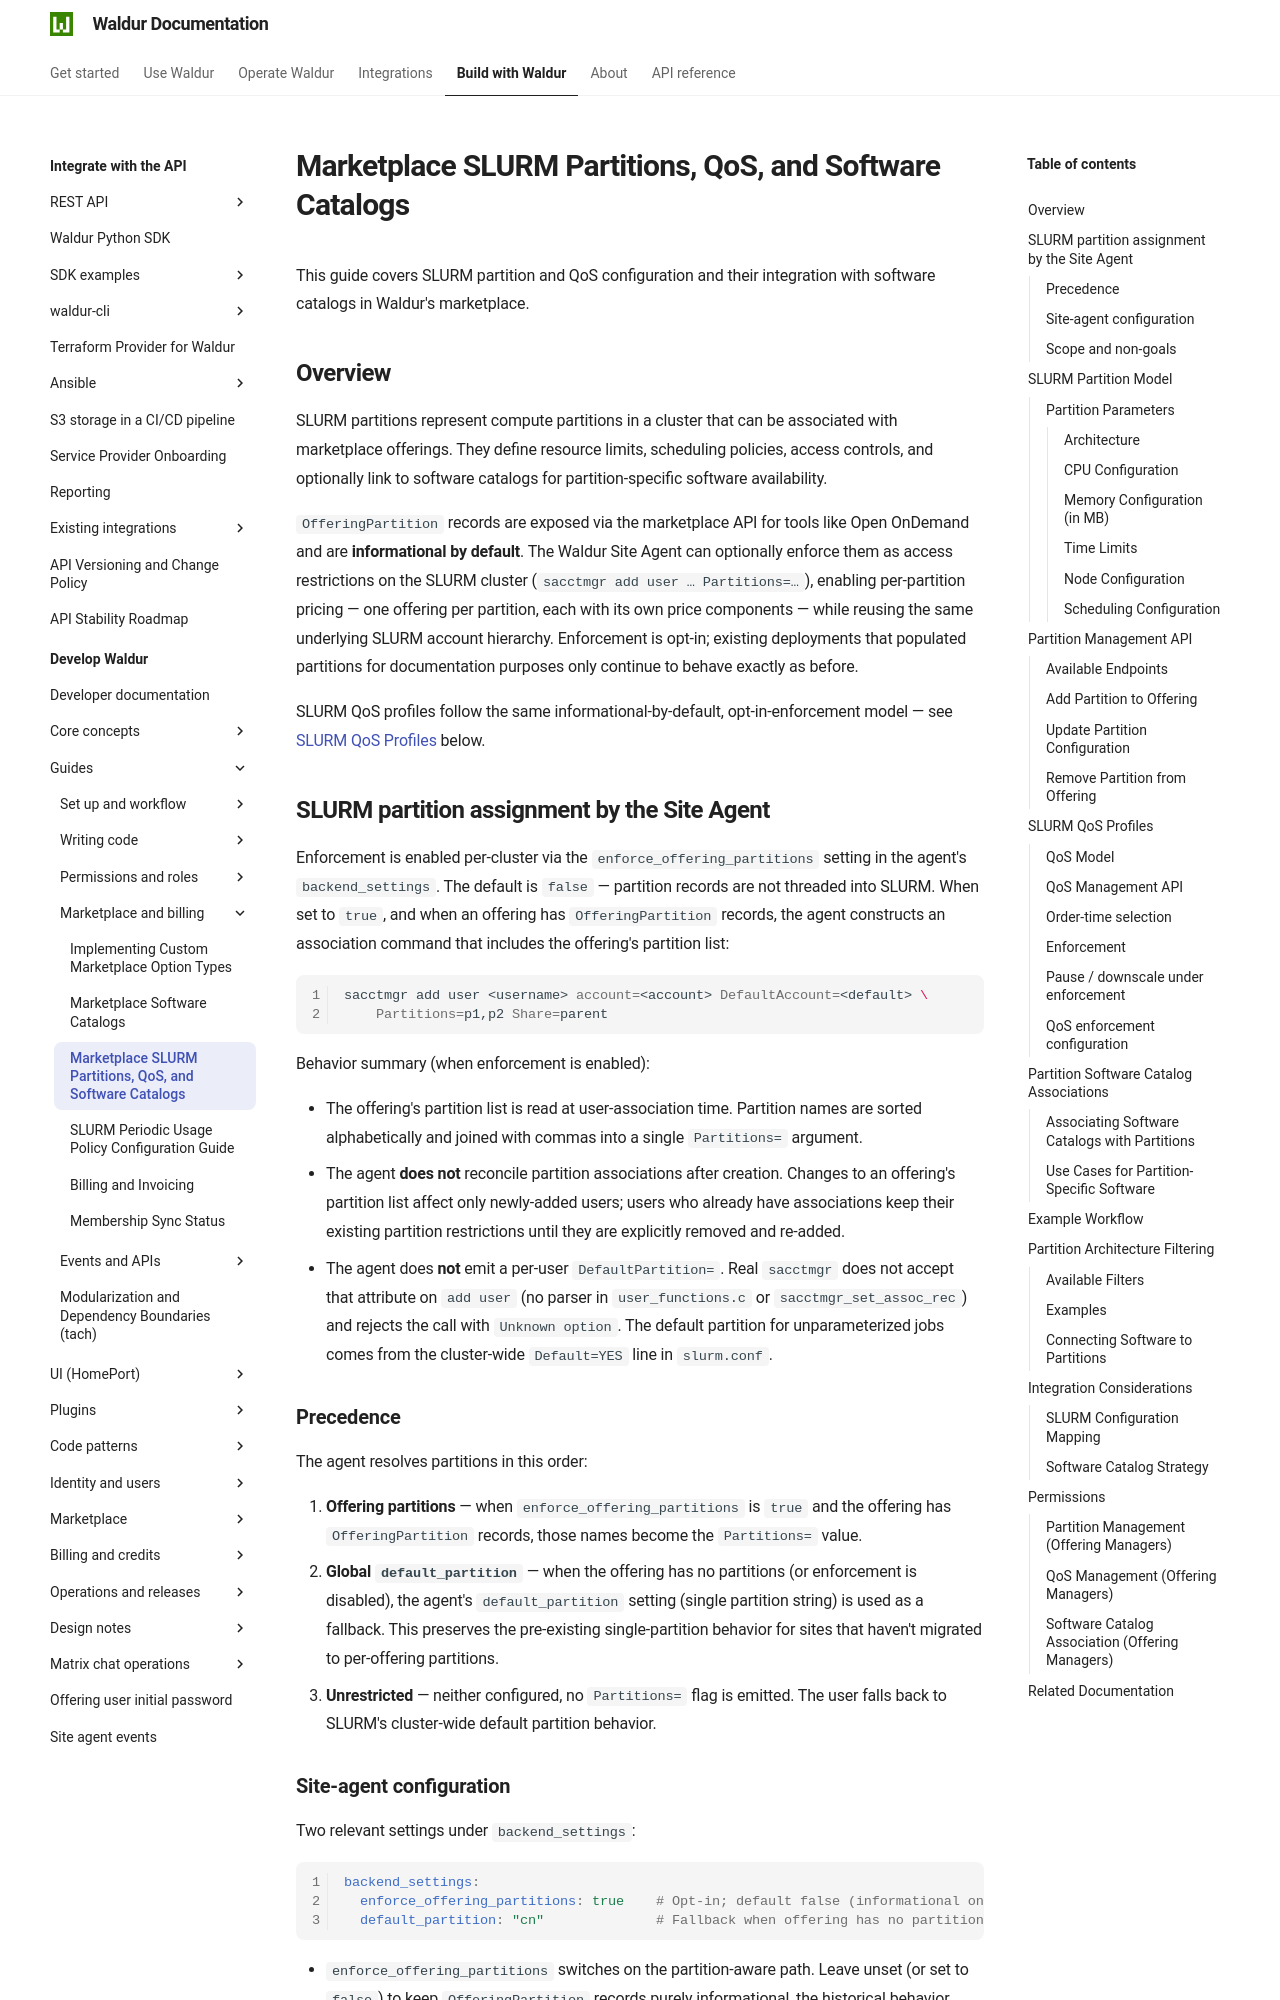

repository: waldur/waldur-docs · page: latest/developer-guide/guides/marketplace-slurm-partitions/index.html · generator: mkdocs

# Marketplace SLURM Partitions, QoS, and Software Catalogs

<!-- EXTERNAL DOCUMENT
Source: https://code.opennodecloud.com/waldur/waldur-mastermind.git
Branch: develop
Remote Path: docs//guides/marketplace-slurm-partitions.md
Local Path: docs/developer-guide
Last Sync: 2026-10-30T03:05:13.022457

WARNING: This file is automatically synchronized from the source repository.
DO NOT EDIT this file directly. Changes will be overwritten.
Edit the source at: https://code.opennodecloud.com/waldur/waldur-mastermind.git/-/tree/develop/docs//guides/marketplace-slurm-partitions.md
-->


This guide covers SLURM partition and QoS configuration and their integration with software catalogs in Waldur's marketplace.

## Overview

SLURM partitions represent compute partitions in a cluster that can be associated with marketplace offerings. They define resource limits, scheduling policies, access controls, and optionally link to software catalogs for partition-specific software availability.

`OfferingPartition` records are exposed via the marketplace API for tools like Open OnDemand and are **informational by default**. The Waldur Site Agent can optionally enforce them as access restrictions on the SLURM cluster (`sacctmgr add user … Partitions=…`), enabling per-partition pricing — one offering per partition, each with its own price components — while reusing the same underlying SLURM account hierarchy. Enforcement is opt-in; existing deployments that populated partitions for documentation purposes only continue to behave exactly as before.

SLURM QoS profiles follow the same informational-by-default, opt-in-enforcement model — see [SLURM QoS Profiles](#slurm-qos-profiles) below.

## SLURM partition assignment by the Site Agent

Enforcement is enabled per-cluster via the `enforce_offering_partitions` setting in the agent's `backend_settings`. The default is `false` — partition records are not threaded into SLURM. When set to `true`, and when an offering has `OfferingPartition` records, the agent constructs an association command that includes the offering's partition list:

```bash
sacctmgr add user <username> account=<account> DefaultAccount=<default> \
    Partitions=p1,p2 Share=parent
```

Behavior summary (when enforcement is enabled):

- The offering's partition list is read at user-association time. Partition names are sorted alphabetically and joined with commas into a single `Partitions=` argument.
- The agent **does not** reconcile partition associations after creation. Changes to an offering's partition list affect only newly-added users; users who already have associations keep their existing partition restrictions until they are explicitly removed and re-added.
- The agent does **not** emit a per-user `DefaultPartition=`. Real `sacctmgr` does not accept that attribute on `add user` (no parser in `user_functions.c` or `sacctmgr_set_assoc_rec`) and rejects the call with `Unknown option`. The default partition for unparameterized jobs comes from the cluster-wide `Default=YES` line in `slurm.conf`.
